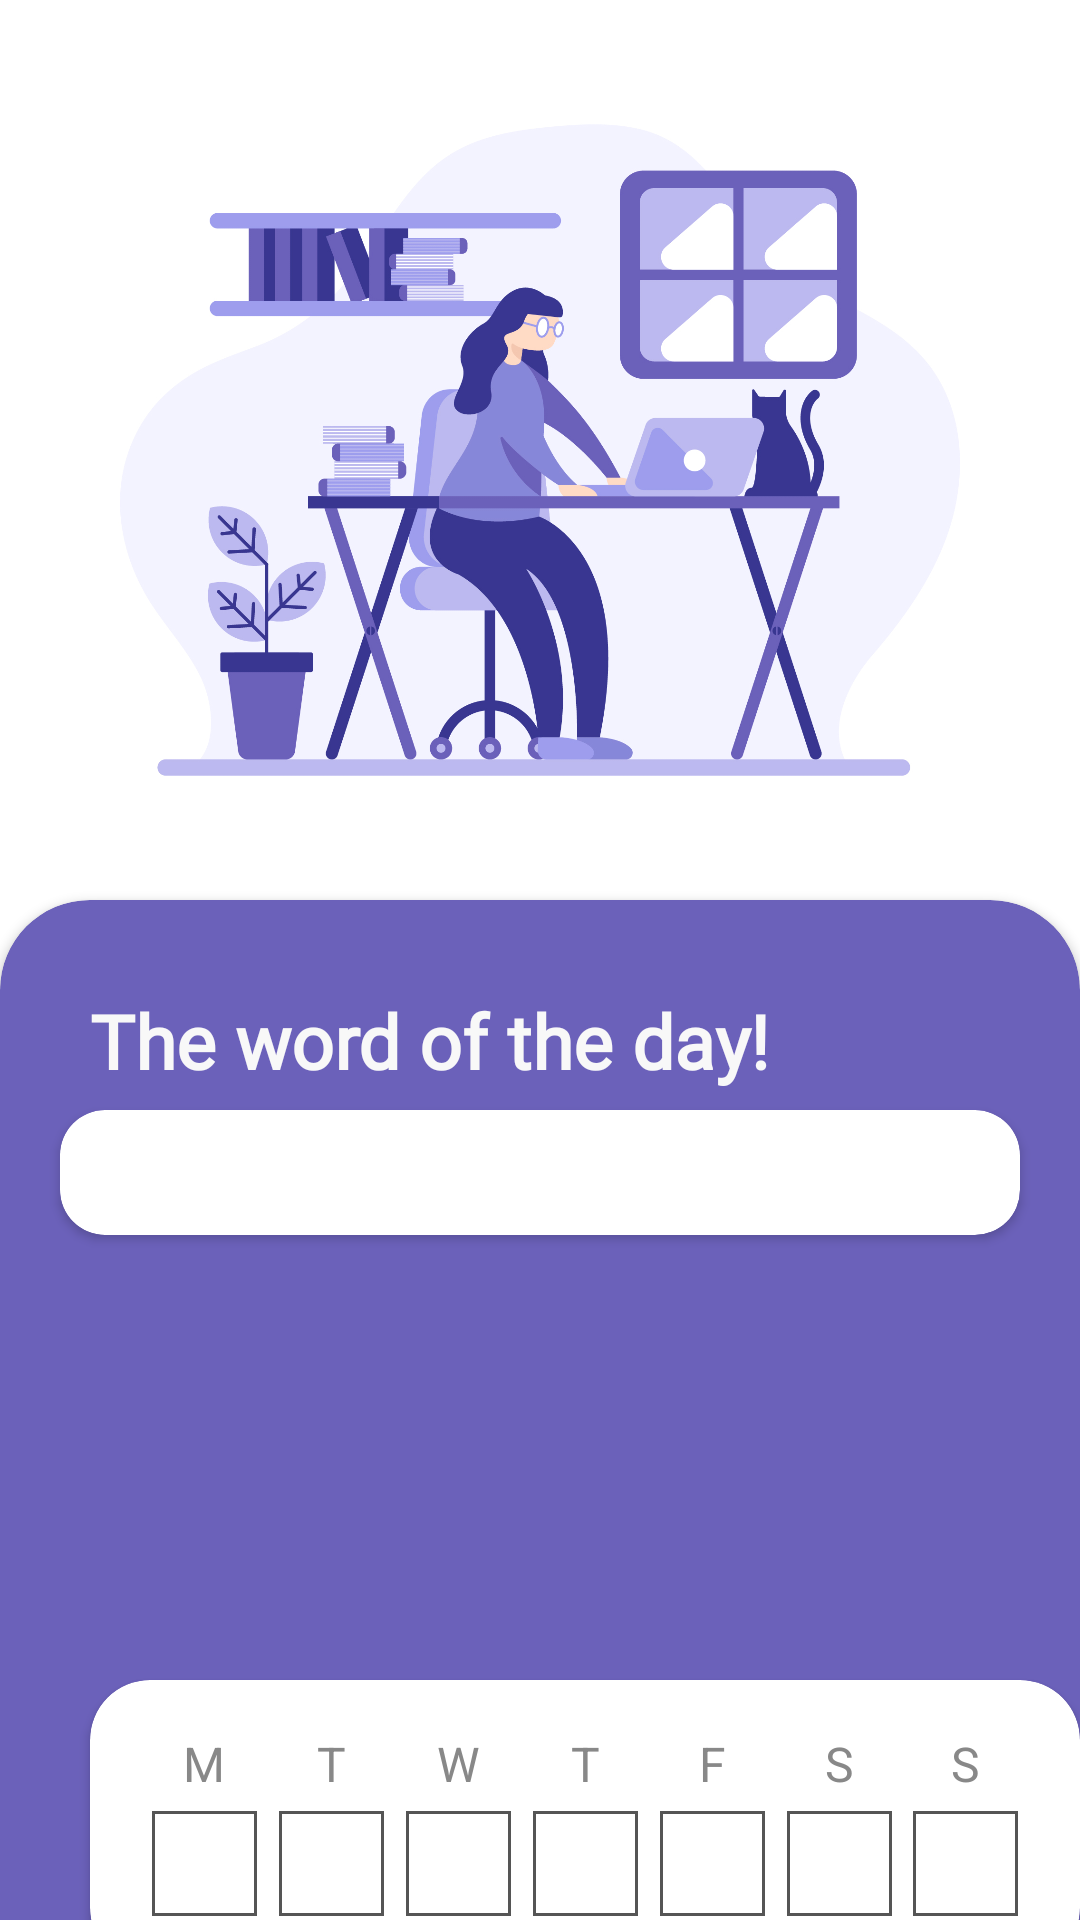

Reconstruct the res/layout file that produces this screen, plus the resources it refers to.
<!-- AndroidManifest.xml: application theme Theme.LingCompanion -->
<!-- res/layout/fragment_home.xml -->
<LinearLayout xmlns:android="http://schemas.android.com/apk/res/android"
    xmlns:tools="http://schemas.android.com/tools"
    android:layout_width="match_parent"
    android:layout_height="match_parent"
    xmlns:app="http://schemas.android.com/apk/res-auto"
    android:orientation="vertical"
    android:background="@color/backgroundColor"
    tools:context=".ui.home.HomeFragment">

    <ImageView
        android:id="@+id/home_image"
        android:layout_width="match_parent"
        android:layout_height="300dp"
        android:contentDescription="@string/home_image"
        android:src="@drawable/teleworking2" />


    <androidx.cardview.widget.CardView
        android:layout_width="match_parent"
        android:layout_height="500dp"
        android:backgroundTint="@color/primary_color"
        android:elevation="8dp"
        app:cardBackgroundColor="@color/grey"
        app:cardCornerRadius="30dp">

        <TextView
            android:id="@+id/wordOfTheDayTextView"
            style="@style/titles"
            android:layout_width="wrap_content"
            android:layout_height="wrap_content"
            android:layout_margin="30dp"
            android:layout_marginBottom="16dp"
            android:text="The word of the day!"
            android:textColor="@color/grey_light"
            android:textSize="25sp"
            android:textStyle="bold" />

        <androidx.cardview.widget.CardView
            android:id="@+id/theWordOfTheDay"
            android:layout_width="match_parent"
            android:layout_height="wrap_content"
            android:layout_marginStart="20dp"
            android:layout_marginTop="70dp"
            android:layout_marginEnd="20dp"
            android:layout_marginBottom="30dp"
            android:backgroundTint="@color/white"
            android:elevation="8dp"
            android:padding="10dp"
            app:cardCornerRadius="15dp"
            app:layout_constraintTop_toBottomOf="@+id/wordOfTheDayTextView">

            <LinearLayout
                android:layout_width="match_parent"
                android:layout_height="wrap_content"
                android:orientation="vertical">

                <TextView
                    android:id="@+id/wordTextView"
                    style="@style/SubTitle"
                    android:layout_width="wrap_content"
                    android:layout_height="wrap_content"
                    android:layout_margin="10dp"
                    android:layout_marginBottom="16dp"
                    android:textColor="@color/primary_color"
                    android:textSize="16sp"
                    android:textStyle="bold" />
            </LinearLayout>
        </androidx.cardview.widget.CardView>

        <TextView
            android:id="@+id/user_streak"
            android:layout_width="wrap_content"
            android:layout_height="wrap_content"
            android:layout_marginTop="220dp"
            android:layout_marginStart="30dp"
            android:textSize="25sp"
            android:textStyle="bold"
            android:textColor="@color/grey_light"
            style="@style/titles"
            />

        <androidx.cardview.widget.CardView
            android:id="@+id/streak"
            android:layout_width="wrap_content"
            android:layout_height="96dp"
            android:layout_marginStart="30dp"
            android:layout_marginTop="260dp"
            app:cardBackgroundColor="@color/white"
            app:cardCornerRadius="20dp"
            app:layout_constraintTop_toBottomOf="@+id/theWordOfTheDay">

            <LinearLayout
                android:layout_width="wrap_content"
                android:layout_height="wrap_content"
                android:layout_margin="17dp"
                android:baselineAligned="false"
                android:orientation="horizontal">

                <LinearLayout
                    android:layout_width="0dp"
                    android:layout_height="wrap_content"
                    android:layout_weight="1"
                    android:gravity="center_horizontal"
                    android:orientation="vertical">

                    <TextView
                        android:layout_width="wrap_content"
                        android:layout_height="wrap_content"
                        android:text="M"
                        android:textColor="@color/grey"
                        android:textSize="16sp" />

                    <View
                        android:id="@+id/square1"
                        android:layout_width="35dp"
                        android:layout_height="35dp"
                        android:layout_marginStart="5dp"
                        android:layout_marginTop="5dp"
                        android:layout_marginEnd="5dp"
                        android:background="@drawable/square_border" />
                </LinearLayout>

                <LinearLayout
                    android:layout_width="0dp"
                    android:layout_height="wrap_content"
                    android:layout_weight="1"
                    android:gravity="center_horizontal"
                    android:orientation="vertical">

                    <TextView
                        android:layout_width="wrap_content"
                        android:layout_height="wrap_content"
                        android:text="T"
                        android:textColor="@color/grey"
                        android:textSize="16sp" />

                    <View
                        android:id="@+id/square2"
                        android:layout_width="35dp"
                        android:layout_height="35dp"
                        android:layout_marginStart="5dp"
                        android:layout_marginTop="5dp"
                        android:layout_marginEnd="5dp"
                        android:background="@drawable/square_border" />
                </LinearLayout>

                <LinearLayout
                    android:layout_width="0dp"
                    android:layout_height="wrap_content"
                    android:layout_weight="1"
                    android:gravity="center_horizontal"
                    android:orientation="vertical">

                    <TextView
                        android:layout_width="wrap_content"
                        android:layout_height="wrap_content"
                        android:text="W"
                        android:textColor="@color/grey"
                        android:textSize="16sp" />

                    <View
                        android:id="@+id/square3"
                        android:layout_width="35dp"
                        android:layout_height="35dp"
                        android:layout_marginStart="5dp"
                        android:layout_marginTop="5dp"
                        android:layout_marginEnd="5dp"
                        android:background="@drawable/square_border" />
                </LinearLayout>

                <LinearLayout
                    android:layout_width="0dp"
                    android:layout_height="wrap_content"
                    android:layout_weight="1"
                    android:gravity="center_horizontal"
                    android:orientation="vertical">

                    <TextView
                        android:layout_width="wrap_content"
                        android:layout_height="wrap_content"
                        android:text="T"
                        android:textColor="@color/grey"
                        android:textSize="16sp" />

                    <View
                        android:id="@+id/square4"
                        android:layout_width="35dp"
                        android:layout_height="35dp"
                        android:layout_marginStart="5dp"
                        android:layout_marginTop="5dp"
                        android:layout_marginEnd="5dp"
                        android:background="@drawable/square_border" />
                </LinearLayout>

                <LinearLayout
                    android:layout_width="0dp"
                    android:layout_height="wrap_content"
                    android:layout_weight="1"
                    android:gravity="center_horizontal"
                    android:orientation="vertical">

                    <TextView
                        android:layout_width="wrap_content"
                        android:layout_height="wrap_content"
                        android:text="F"
                        android:textColor="@color/grey"
                        android:textSize="16sp" />

                    <View
                        android:id="@+id/square5"
                        android:layout_width="35dp"
                        android:layout_height="35dp"
                        android:layout_marginStart="5dp"
                        android:layout_marginTop="5dp"
                        android:layout_marginEnd="5dp"
                        android:background="@drawable/square_border" />
                </LinearLayout>

                <LinearLayout
                    android:layout_width="0dp"
                    android:layout_height="wrap_content"
                    android:layout_weight="1"
                    android:gravity="center_horizontal"
                    android:orientation="vertical">

                    <TextView
                        android:layout_width="wrap_content"
                        android:layout_height="wrap_content"
                        android:text="S"
                        android:textColor="@color/grey"
                        android:textSize="16sp" />

                    <View
                        android:id="@+id/square6"
                        android:layout_width="35dp"
                        android:layout_height="35dp"
                        android:layout_marginStart="5dp"
                        android:layout_marginTop="5dp"
                        android:layout_marginEnd="5dp"
                        android:background="@drawable/square_border" />
                </LinearLayout>

                <LinearLayout
                    android:layout_width="0dp"
                    android:layout_height="wrap_content"
                    android:layout_weight="1"
                    android:gravity="center_horizontal"
                    android:orientation="vertical">

                    <TextView
                        android:layout_width="wrap_content"
                        android:layout_height="wrap_content"
                        android:text="S"
                        android:textColor="@color/grey"
                        android:textSize="16sp" />

                    <View
                        android:id="@+id/square7"
                        android:layout_width="35dp"
                        android:layout_height="35dp"
                        android:layout_marginStart="5dp"
                        android:layout_marginTop="5dp"
                        android:layout_marginEnd="5dp"
                        android:background="@drawable/square_border" />
                </LinearLayout>

            </LinearLayout>
        </androidx.cardview.widget.CardView>
        <androidx.appcompat.widget.AppCompatButton
            android:id="@+id/btn_streak"
            style="@style/ButtonWhite"
            android:layout_width="match_parent"
            android:layout_height="wrap_content"
            android:layout_marginTop="370dp"
            android:layout_marginStart="40dp"
            android:layout_marginEnd="40dp"
            android:text="I studied English today"
            app:layout_constraintEnd_toEndOf="parent"
            app:layout_constraintStart_toStartOf="parent"
            app:layout_constraintBottom_toTopOf="parent"
            app:layout_constraintTop_toBottomOf="@id/streak"
            />
    </androidx.cardview.widget.CardView>
</LinearLayout>
<!-- resources referenced by this layout -->
<resources>
  <color name="backgroundColor">#FFFFFF</color>
  <color name="grey">#888888</color>
  <color name="grey_light">#F8F8F8</color>
  <color name="primary_color">#6B61BA</color>
  <color name="white">#FFFFFFFF</color>
  <!-- drawable square_border (drawable) -->
  <?xml version="1.0" encoding="utf-8"?>
  <shape xmlns:android="http://schemas.android.com/apk/res/android"
      android:shape="rectangle">
      <stroke
          android:width="1dp"
          android:color="#555555" />
  </shape>
  <!-- drawable teleworking2: jpg bitmap (drawable, 397662 bytes) -->
  <string name="home_image">home image</string>
  <style name="ButtonWhite">
          <item name="android:background">@drawable/bg_button</item>
          <item name="android:fontFamily">@font/montserrat</item>
          <item name="android:textColor">@color/primary_color</item>
          <item name="android:textSize">14sp</item>
          <item name="android:textStyle">bold</item>
      </style>
  <style name="SubTitle">
          <item name="android:fontFamily">@font/montserrat</item>
          <item name="android:textColor">@color/grey</item>
          <item name="android:textSize">14sp</item>
      </style>
  <style name="titles">
          <item name="android:fontFamily">@font/montserrat</item>
          <item name="android:textStyle">bold</item>
          <item name="android:textSize">18sp</item>
      </style>
  <style name="Theme.LingCompanion" parent="Base.Theme.LingCompanion" />
  <!-- drawable bg_button (drawable) -->
  <?xml version="1.0" encoding="utf-8"?>
  <shape xmlns:android="http://schemas.android.com/apk/res/android"
      android:shape="rectangle"
      >
      <solid android:color="@color/white" />
      <corners android:radius="5dp"/>
  </shape>
  <style name="Base.Theme.LingCompanion" parent="Theme.Material3.DayNight.NoActionBar">
          
          <item name="colorPrimary">@color/primary_color</item>
      </style>
</resources>
